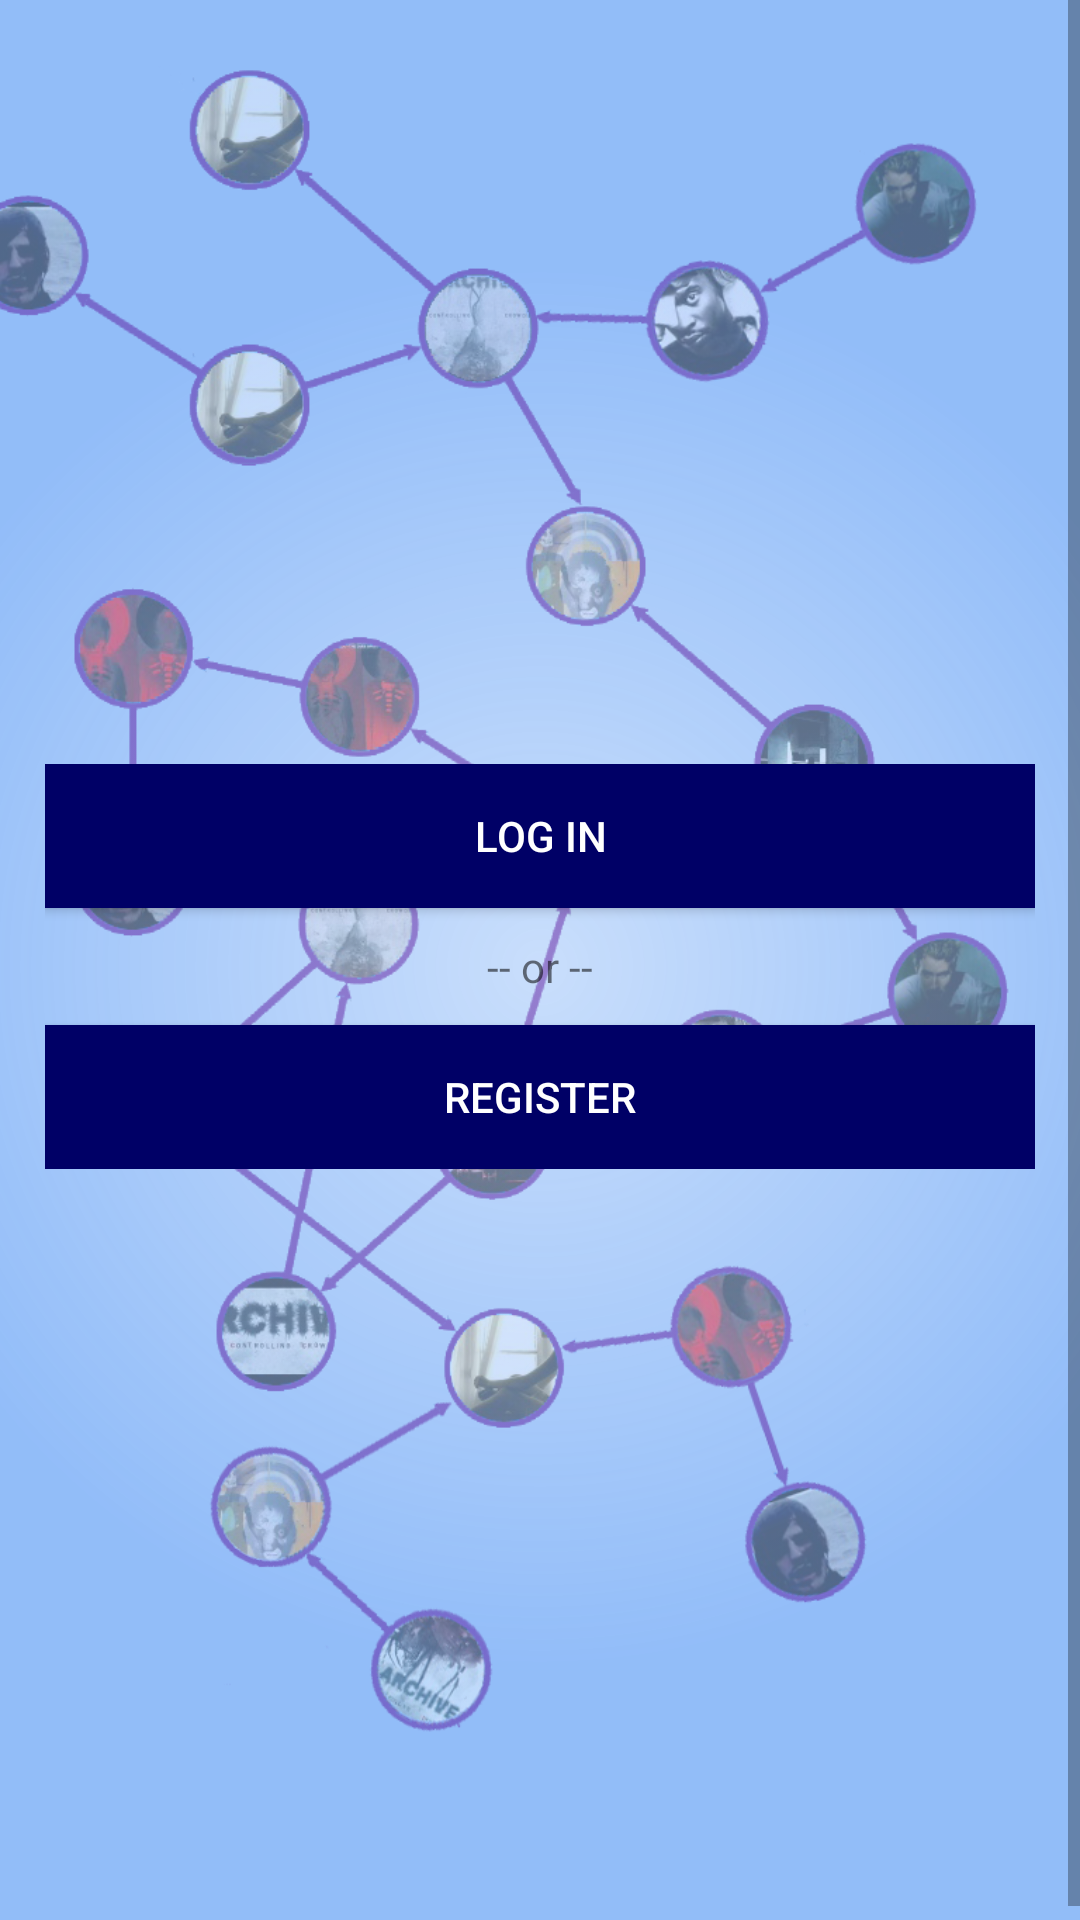

Here is an Android app screen rendered from its layout file. Give the layout XML and the strings, colors and styles it references.
<!-- AndroidManifest.xml: application theme NetifyActionBarTheme -->
<!-- res/layout/fragment_intro.xml -->
<?xml version="1.0" encoding="utf-8"?>
<ScrollView xmlns:android="http://schemas.android.com/apk/res/android"
    android:layout_width="match_parent" android:layout_height="match_parent">
<RelativeLayout
    android:layout_width="match_parent" android:layout_height="match_parent"
    android:padding="0dp"
    android:background="@drawable/background">

    <ImageView
        android:id="@+id/bgImage"
        android:layout_width="match_parent"
        android:layout_height="wrap_content"
        android:src="@drawable/netifygraph"/>

    <LinearLayout
        android:id="@+id/button_layout"
        android:layout_width="match_parent"
        android:layout_height="match_parent"
        android:layout_centerVertical="true"
        android:orientation="vertical"
        android:padding="15dp">
        <Button
            android:id="@+id/loginButton"
            android:layout_width="match_parent"
            android:layout_height="wrap_content"
            android:text="@string/login_button"
            android:background="@color/dark_blue"
            android:textColor="@color/white"/>
        <TextView
            android:id="@+id/orLabel"
            android:layout_width="match_parent"
            android:layout_height="wrap_content"
            android:text="@string/or_label"
            android:layout_margin="10dp"
            android:gravity="center"/>
        <Button
            android:id="@+id/registerButton"
            android:layout_width="match_parent"
            android:layout_height="wrap_content"
            android:text="@string/register_button"
            android:background="@color/dark_blue"
            android:textColor="@color/white"/>

        </LinearLayout>

</RelativeLayout>
</ScrollView>
<!-- resources referenced by this layout -->
<resources>
  <color name="dark_blue">#000066</color>
  <color name="white">#FFFFFF</color>
  <!-- drawable background (drawable) -->
  <?xml version="1.0" encoding="utf-8"?>
  <shape xmlns:android="http://schemas.android.com/apk/res/android"
      android:shape="rectangle">
      <gradient android:type="radial" android:gradientRadius="700.0"
          android:startColor="#40267BF2" android:endColor="#80267BF2" />
  </shape>
  <!-- drawable netifygraph: png bitmap (drawable-hdpi, 234432 bytes) -->
  <string name="login_button">Log in</string>
  <string name="or_label">-- or --</string>
  <string name="register_button">Register</string>
  <style name="NetifyActionBarTheme" parent="AppTheme">
  
          
          <item name="actionBarStyle">@style/MyActionBar</item>
  
      </style>
  <style name="MyActionBar" parent="@style/Widget.AppCompat.Light.ActionBar.Solid.Inverse">
          <item name="android:background">@color/dark_blue</item>
          
          <item name="background">@color/dark_blue</item>
          <item name="backgroundStacked">@color/dark_blue</item>
      </style>
</resources>
